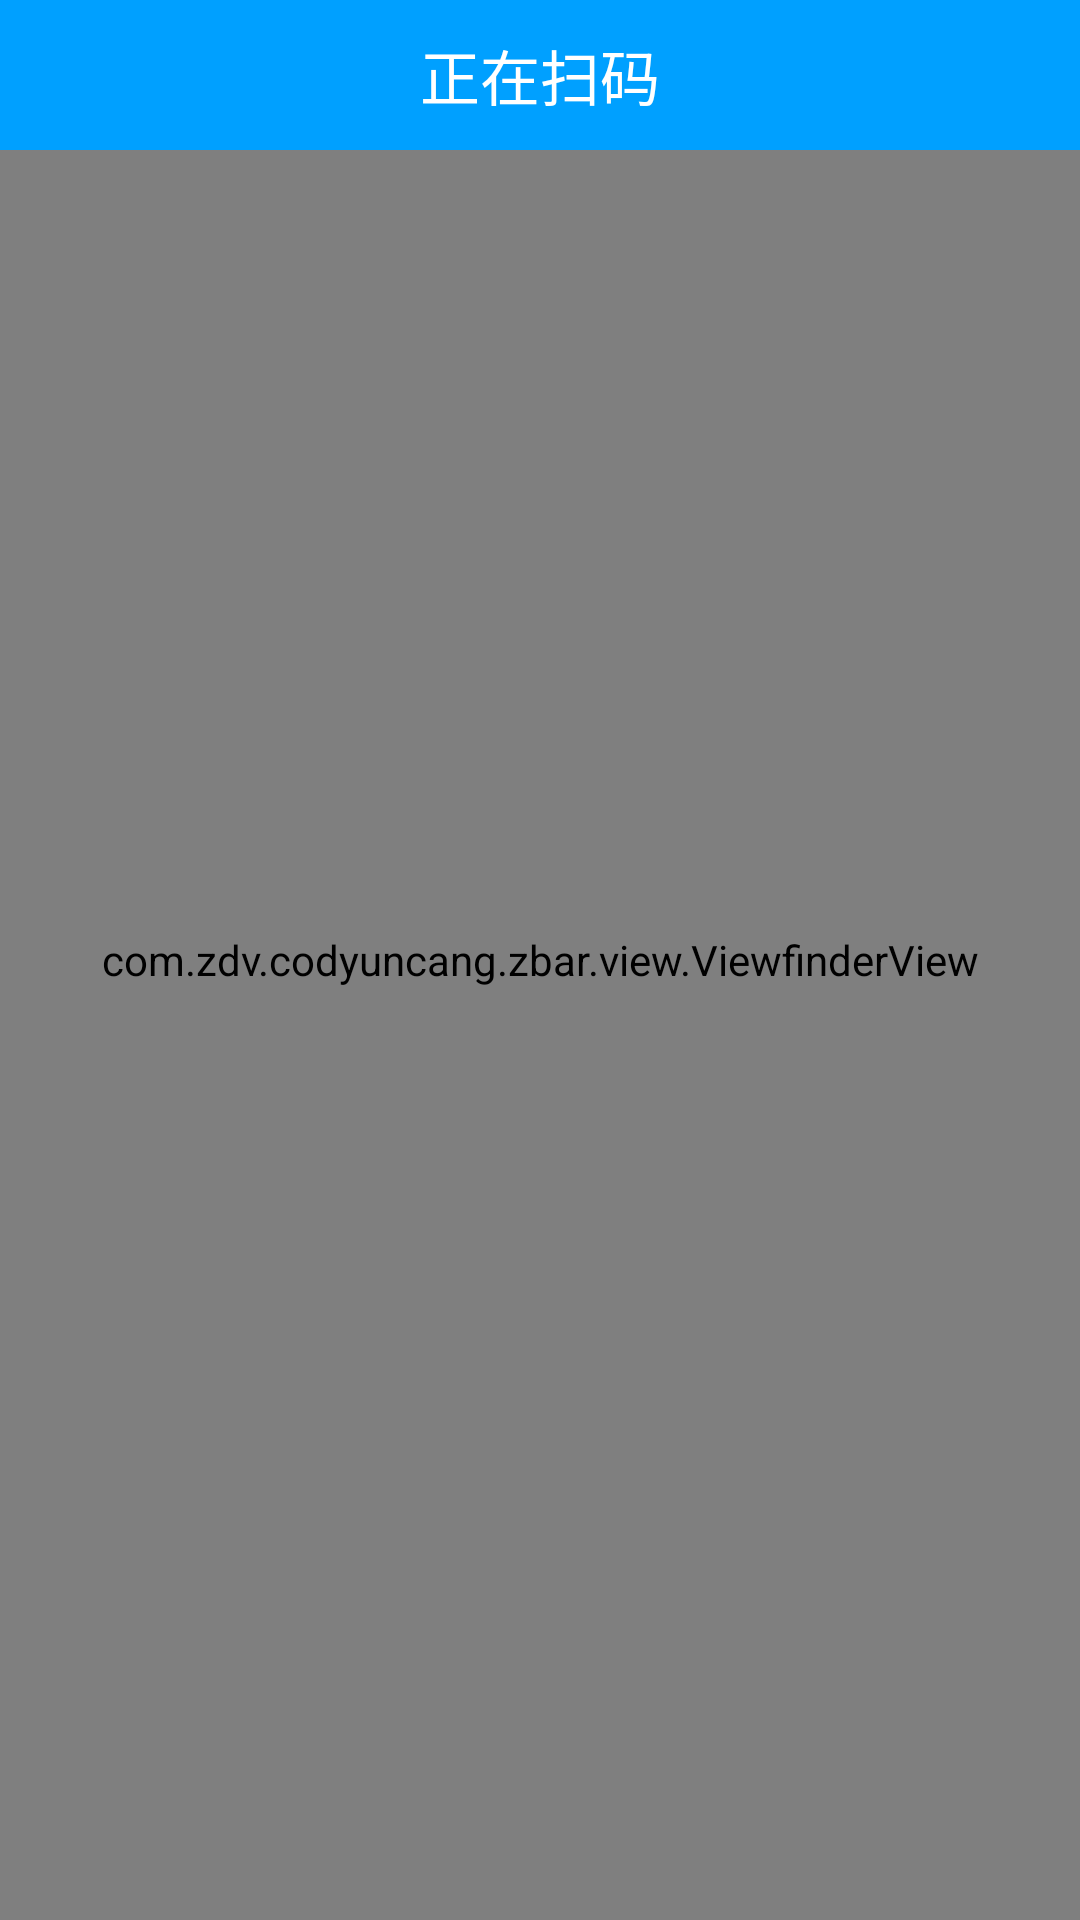

Write the Android layout XML for this screen, with the resource values it uses.
<!-- AndroidManifest.xml: application theme android:Theme.Black.NoTitleBar -->
<!-- res/layout/capture.xml -->
<?xml version="1.0" encoding="utf-8"?>
<FrameLayout xmlns:android="http://schemas.android.com/apk/res/android"
    android:layout_width="fill_parent"
    android:layout_height="fill_parent">

    <SurfaceView
        android:id="@+id/preview_view"
        android:layout_width="fill_parent"
        android:layout_height="fill_parent"
        android:layout_gravity="center" />

    <RelativeLayout
        android:layout_width="fill_parent"
        android:layout_height="fill_parent">

        <com.zdv.codyuncang.zbar.view.ViewfinderView
            android:id="@+id/viewfinder_view"
            android:layout_width="fill_parent"
            android:layout_height="fill_parent"
            android:background="#00FFFFFF" />

        <RelativeLayout
            android:id="@+id/rl_title"
            android:layout_width="fill_parent"
            android:layout_height="50.0dip"
            android:layout_alignParentTop="true"
            android:background="#ff00a0ff">

            <ImageView
                android:id="@+id/iv_title_back"
                android:layout_width="wrap_content"
                android:layout_height="fill_parent"
                android:layout_centerVertical="true"
                android:contentDescription="@null"
                android:paddingLeft="20.0dip"
                android:paddingRight="20.0dip"
                android:src="@drawable/icon_back" />

            <TextView
                android:id="@+id/tv_title_text"
                android:layout_width="wrap_content"
                android:layout_height="fill_parent"
                android:layout_centerInParent="true"
                android:gravity="center"
                android:singleLine="true"
                android:text="@string/scan"
                android:textColor="#ffffff"
                android:textSize="20.0sp" />
        </RelativeLayout>

        <RelativeLayout
            android:layout_width="fill_parent"
            android:layout_height="wrap_content"
            android:layout_alignParentBottom="true">

            <ImageView
                android:id="@+id/iv_flashlight"
                android:layout_width="wrap_content"
                android:layout_height="wrap_content"
                android:layout_centerHorizontal="true"
                android:layout_marginBottom="20dp"
                android:contentDescription="@null"
                android:src="@drawable/icon_light" />

        </RelativeLayout>

    </RelativeLayout>

</FrameLayout>
<!-- resources referenced by this layout -->
<resources>
  <string name="scan">正在扫码</string>
</resources>
